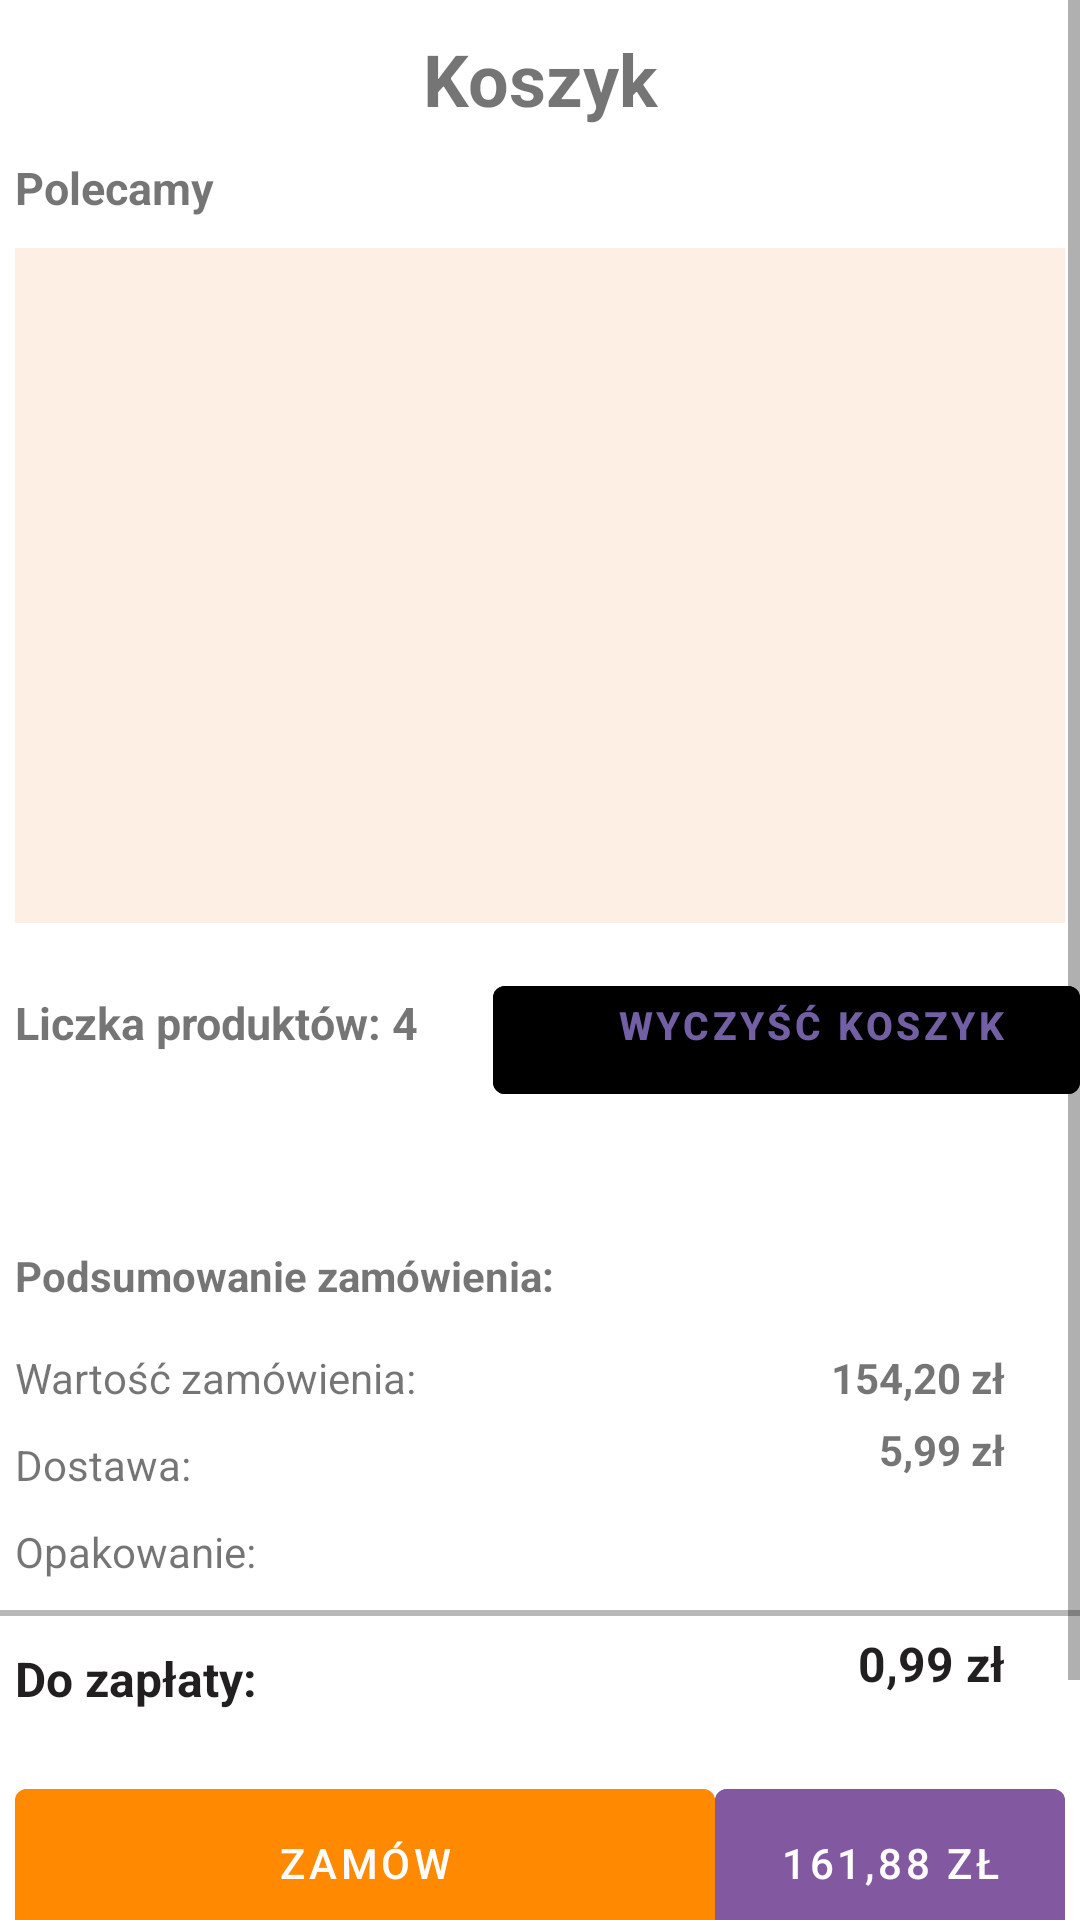

This screen was rendered from an Android layout file. Write that file and the resources it references.
<!-- AndroidManifest.xml: application theme Theme.EPZ -->
<!-- res/layout/fragment_basket_with_items.xml -->
<?xml version="1.0" encoding="utf-8"?>
<ScrollView xmlns:android="http://schemas.android.com/apk/res/android"
    xmlns:tools="http://schemas.android.com/tools"
    android:layout_width="match_parent"
    android:layout_height="match_parent"
    android:tag="fragment_home_tag">

    <RelativeLayout
        android:layout_width="match_parent"
        android:layout_height="wrap_content"
        tools:context=".activity.basket.BasketFragmentWithItems">

        <TextView
            android:id="@+id/basketTitle"
            android:layout_width="match_parent"
            android:layout_height="wrap_content"
            android:gravity="center_horizontal"
            android:paddingTop="10dp"
            android:paddingBottom="10dp"
            android:text="Koszyk"
            android:textSize="24sp"
            android:textStyle="bold" />


        <TextView
            android:id="@+id/recomendationTitle"
            android:layout_width="match_parent"
            android:layout_height="wrap_content"
            android:layout_below="@id/basketTitle"
            android:layout_marginLeft="5dp"
            android:text="Polecamy"
            android:textSize="15sp"
            android:textStyle="bold" />

        <LinearLayout
            android:id="@+id/linear_for_promo_recycler_basket"
            android:layout_width="match_parent"
            android:layout_height="225dp"
            android:layout_below="@+id/recomendationTitle"
            android:layout_marginLeft="5dp"
            android:layout_marginTop="10dp"
            android:layout_marginRight="5dp"
            android:background="#FDEFE4"
            android:gravity="center"
            android:orientation="vertical">

            <androidx.recyclerview.widget.RecyclerView
                android:id="@+id/promo_recycler_view"
                android:layout_width="match_parent"
                android:layout_height="wrap_content" />

        </LinearLayout>

        <LinearLayout
            android:id="@+id/basket_info_linear"
            android:layout_width="match_parent"
            android:layout_height="wrap_content"
            android:layout_below="@id/linear_for_promo_recycler_basket"
            android:layout_marginTop="15dp"
            android:orientation="horizontal">

            <TextView
                android:id="@+id/numberOfProductInBasket"
                android:layout_width="wrap_content"
                android:layout_height="wrap_content"
                android:layout_weight="1"
                android:paddingLeft="5dp"
                android:text="Liczka produktów: 4"
                android:textSize="15sp"
                android:textStyle="bold" />

            <Button
                android:id="@+id/clearCartBtn"
                android:layout_width="wrap_content"
                android:layout_height="wrap_content"
                android:layout_weight="1"
                android:backgroundTint="@color/zxing_transparent"
                android:clickable="true"
                android:gravity="right"
                android:paddingRight="25dp"
                android:stateListAnimator="@null"
                android:text="Wyczyść koszyk"
                android:textColor="#7360A4"
                android:textSize="13sp"
                android:textStyle="bold" />

        </LinearLayout>

        <LinearLayout
            android:id="@+id/linear_for_cart_product_list"
            android:layout_width="match_parent"
            android:layout_height="wrap_content"
            android:layout_below="@+id/basket_info_linear"
            android:layout_marginLeft="5dp"
            android:layout_marginTop="10dp"
            android:layout_marginRight="5dp"
            android:gravity="center"
            android:orientation="vertical">

            <androidx.recyclerview.widget.RecyclerView
                android:id="@+id/recycler_items_list"
                android:layout_width="match_parent"
                android:layout_height="wrap_content"
                android:layout_marginTop="15dp" />
        </LinearLayout>

        <TextView
            android:id="@+id/order_set"
            android:layout_width="match_parent"
            android:layout_height="wrap_content"
            android:layout_below="@+id/linear_for_cart_product_list"
            android:layout_marginTop="20dp"
            android:paddingLeft="5dp"
            android:text="Podsumowanie zamówienia:"
            android:textSize="14sp"
            android:textStyle="bold" />

        <LinearLayout
            android:id="@+id/orderSum"
            android:layout_width="match_parent"
            android:layout_height="wrap_content"
            android:layout_below="@+id/order_set"
            android:orientation="vertical">

            <LinearLayout
                android:id="@+id/order_sum_linear"
                android:layout_width="match_parent"
                android:layout_height="wrap_content"
                android:layout_below="@id/order_set"
                android:layout_marginTop="5dp"
                android:orientation="horizontal">

                <TextView
                    android:id="@+id/order_sum_text"
                    android:layout_width="wrap_content"
                    android:layout_height="wrap_content"
                    android:layout_marginTop="10dp"
                    android:layout_weight="1"
                    android:paddingLeft="5dp"
                    android:text="Wartość zamówienia:"
                    android:textSize="14sp" />

                <TextView
                    android:id="@+id/order_sum_value"
                    android:layout_width="wrap_content"
                    android:layout_height="wrap_content"
                    android:layout_weight="1"
                    android:gravity="right"
                    android:layout_marginTop="10dp"
                    android:paddingRight="25dp"
                    android:text="154,20 zł"
                    android:textSize="14sp"
                    android:textStyle="bold" />

            </LinearLayout>

            <LinearLayout
                android:id="@+id/order_delivery_linear"
                android:layout_width="match_parent"
                android:layout_height="wrap_content"
                android:layout_below="@id/order_set"
                android:layout_marginTop="5dp"
                android:orientation="horizontal">

                <TextView
                    android:id="@+id/delivery_sum_text"
                    android:layout_width="wrap_content"
                    android:layout_height="wrap_content"
                    android:layout_marginTop="5dp"
                    android:layout_weight="1"
                    android:paddingLeft="5dp"
                    android:text="Dostawa:"
                    android:textSize="14sp" />

                <TextView
                    android:id="@+id/delivery_sum_value"
                    android:layout_width="wrap_content"
                    android:layout_height="wrap_content"
                    android:layout_weight="1"
                    android:gravity="right"
                    android:paddingRight="25dp"
                    android:text="5,99 zł"
                    android:textSize="14sp"
                    android:textStyle="bold" />

            </LinearLayout>

            <LinearLayout
                android:id="@+id/bag_delivery_linear"
                android:layout_width="match_parent"
                android:layout_height="wrap_content"
                android:layout_below="@id/order_set"
                android:layout_marginTop="5dp"
                android:orientation="horizontal">

                <TextView
                    android:id="@+id/bag_sum_text"
                    android:layout_width="wrap_content"
                    android:layout_height="wrap_content"
                    android:layout_marginTop="5dp"
                    android:layout_weight="1"
                    android:paddingLeft="5dp"
                    android:text="Opakowanie:"
                    android:textSize="14sp" />

                <TextView
                    android:id="@+id/bag_sum_value"
                    android:layout_width="wrap_content"
                    android:layout_height="wrap_content"
                    android:layout_weight="1"
                    android:gravity="right"
                    android:paddingRight="25dp"
                    android:textSize="14sp"
                    android:textStyle="bold" />

            </LinearLayout>

            <View
                android:id="@+id/SplitLine_hor1"
                android:layout_marginTop="10dp"
                android:layout_width="match_parent"
                android:layout_height="2dp"
                android:background="#B8B8B8" />

            <LinearLayout
                android:id="@+id/pay_delivery_linear"
                android:layout_width="match_parent"
                android:layout_height="wrap_content"
                android:layout_below="@id/order_set"
                android:layout_marginTop="5dp"
                android:orientation="horizontal">

                <TextView
                    android:id="@+id/pay_sum_text"
                    android:layout_width="wrap_content"
                    android:layout_height="wrap_content"
                    android:layout_marginTop="5dp"
                    android:textStyle="bold"
                    android:layout_weight="1"
                    android:paddingLeft="5dp"
                    android:text="Do zapłaty:"
                    android:textColor="#221F20"
                    android:textSize="16sp" />

                <TextView
                    android:id="@+id/pay_sum_value"
                    android:layout_width="wrap_content"
                    android:layout_height="wrap_content"
                    android:layout_weight="1"
                    android:gravity="right"
                    android:paddingRight="25dp"
                    android:text="0,99 zł"
                    android:textColor="#221F20"
                    android:textSize="16sp"
                    android:textStyle="bold" />

            </LinearLayout>

        </LinearLayout>

        <LinearLayout
            android:id="@+id/lLayoutBeginAdv"
            android:layout_width="match_parent"
            android:layout_height="wrap_content"
            android:layout_below="@+id/orderSum"
            android:layout_marginLeft="5dp"
            android:layout_marginTop="20dp"
            android:layout_marginRight="5dp"
            android:layout_marginBottom="80dp"
            android:weightSum="3">


            <Button
                android:id="@+id/btnGoToCheckoutOrder"
                android:layout_width="0dp"
                android:layout_height="match_parent"
                android:layout_weight="2"
                android:backgroundTint="#FF8901"
                android:paddingTop="15dp"
                android:paddingBottom="15dp"
                android:text="Zamów"
                android:textColor="#FFFDFD" />


            <Button
                android:id="@+id/btnAdvancedSum"
                android:layout_width="0dp"
                android:layout_height="match_parent"
                android:layout_weight="1"
                android:backgroundTint="#8259A1"
                android:clickable="false"
                android:paddingTop="15dp"
                android:paddingBottom="15dp"
                android:text="161,88 zł"
                android:textColor="#FFFDFD" />

        </LinearLayout>

    </RelativeLayout>
</ScrollView>
<!-- resources referenced by this layout -->
<resources>
  <style name="Theme.EPZ" parent="Theme.MaterialComponents.Light.NoActionBar">
          
          <item name="colorPrimary">@color/purple_500</item>
          <item name="colorPrimaryVariant">@color/primary_backround</item>
          <item name="colorOnPrimary">@color/white</item>
          
          <item name="colorSecondary">@color/teal_200</item>
          <item name="colorSecondaryVariant">@color/teal_700</item>
          <item name="colorOnSecondary">@color/black</item>
          
          <item name="android:statusBarColor">@color/primary_backround</item>
  
          
      </style>
  <color name="purple_500">#FFE1BC</color>
  <color name="primary_backround">#FFFFFF</color>
  <color name="white">#FFFFFFFF</color>
  <color name="teal_200">#FF03DAC5</color>
  <color name="teal_700">#FF018786</color>
  <color name="black">#FF000000</color>
</resources>
